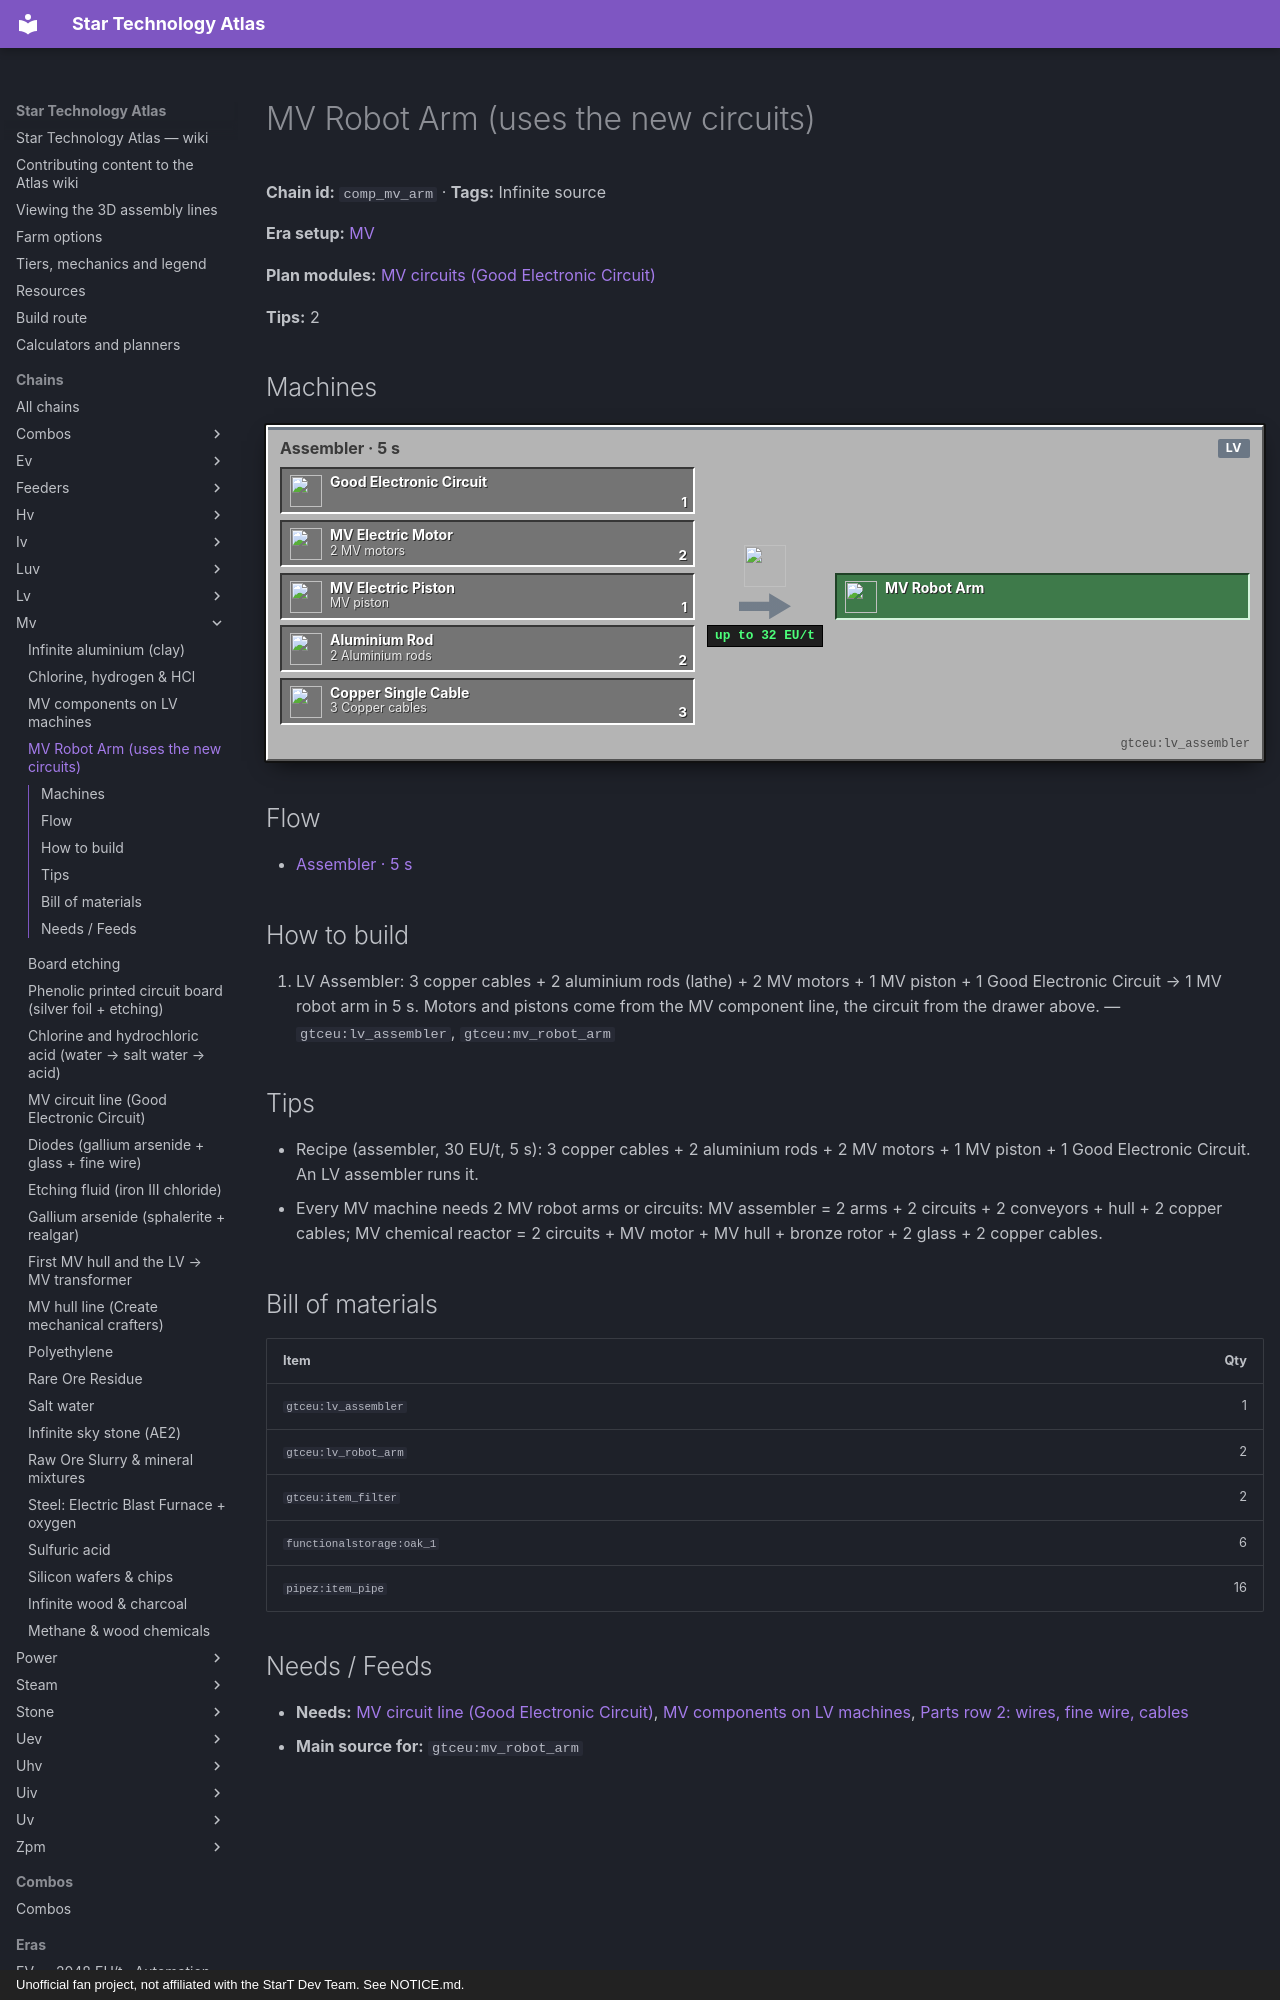

repository: BLGuyDev/StarT-Atlas · page: chains/mv/comp_mv_arm/index.html · generator: mkdocs · copyright: Unofficial fan project, not affiliated with the StarT Dev Team. See NOTICE.md.

---
kind: chain
id: comp_mv_arm
order: 1010
data:
  t: MV Robot Arm (uses the new circuits)
  inf: true
  "n":
    - [gc, Good Electronic Circuit, i, "gtceu:good_electronic_circuit"]
    - [mo, "2 MV motors", i, "gtceu:mv_electric_motor"]
    - [pi, MV piston, i, "gtceu:mv_electric_piston"]
    - [ro, "2 Aluminium rods", i, "gtceu:aluminium_rod"]
    - [cb, "3 Copper cables", i, "gtceu:copper_single_cable"]
    - [as, "Assembler · 5 s", m, "gtceu:lv_assembler"]
    - [out, MV Robot Arm, o, "gtceu:mv_robot_arm"]
  e: [[gc, as, "1"], [mo, as, "2"], [pi, as, "1"], [ro, as, "2"], [cb, as, "3"], [as, out]]
  tips:
    - |-
      Recipe (assembler, 30 EU/t, 5 s): 3 copper cables + 2 aluminium rods + 2 MV motors + 1 MV piston + 1 Good Electronic Circuit. An LV assembler runs it.
    - |-
      Every MV machine needs 2 MV robot arms or circuits: MV assembler = 2 arms + 2 circuits + 2 conveyors + hull + 2 copper cables; MV chemical reactor = 2 circuits + MV motor + MV hull + bronze rotor + 2 glass + 2 copper cables.
  b:
    - ["gtceu:lv_assembler", 1]
    - ["gtceu:lv_robot_arm", 2]
    - ["gtceu:item_filter", 2]
    - ["functionalstorage:oak_1", 6]
    - ["pipez:item_pipe", 16]
  how:
    - i: ["gtceu:lv_assembler", "gtceu:mv_robot_arm"]
      t: |-
        LV Assembler: 3 copper cables + 2 aluminium rods (lathe) + 2 MV motors + 1 MV piston + 1 Good Electronic Circuit → 1 MV robot arm in 5 s. Motors and pistons come from the MV component line, the circuit from the drawer above.
---
# MV Robot Arm (uses the new circuits)

<!-- Generated from the front matter by tools/refresh_body.js. Edit the front matter, not this text. -->

**Chain id:** `comp_mv_arm` · **Tags:** Infinite source

**Era setup:** [MV](../../eras/mv.md)

**Plan modules:** [MV circuits (Good Electronic Circuit)](../../plan/p6.md#mvcirc)

**Tips:** 2
